Run: headless pygame with SDL's dummy video driver; simulated clock (each Clock.tick advances the game by its frame time, no real sleeping); random seed 0; keys injected as events and as key.get_pressed() state; no mouse input.
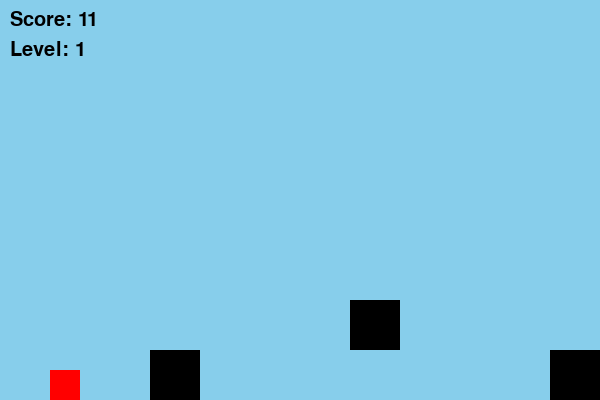
Frame 1 of 4 · flips 1–60 · no input
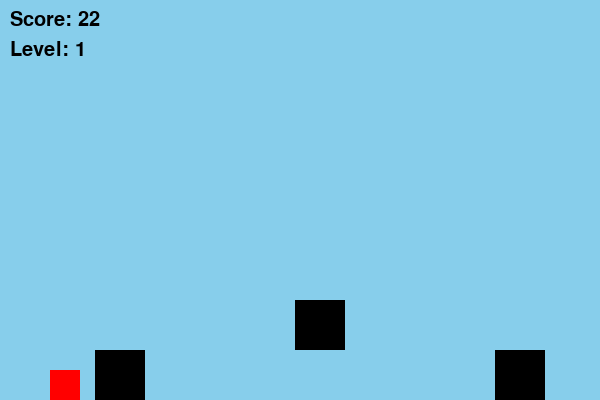
Frame 2 of 4 · flips 61–180 · tapped SPACE, RETURN · held RIGHT (→), D
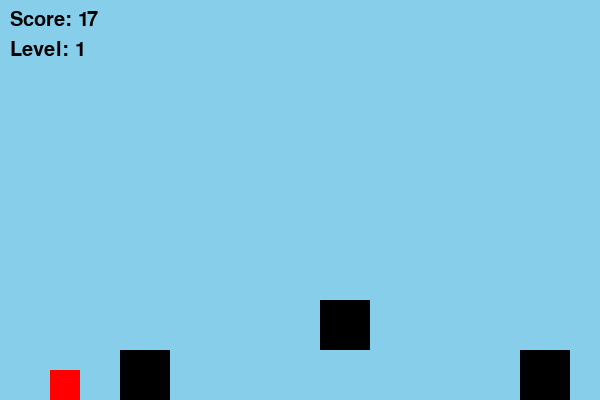
Frame 3 of 4 · flips 181–300 · held DOWN (↓), S
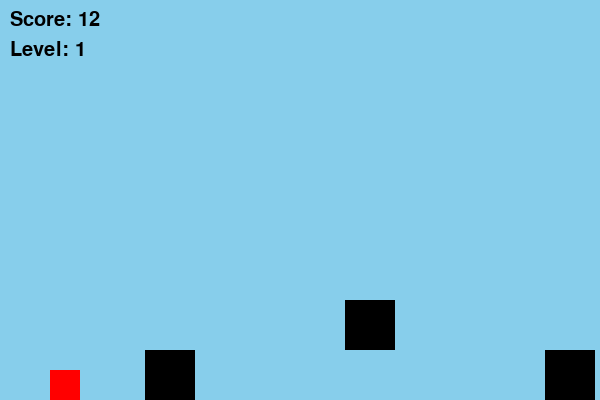
Frame 4 of 4 · flips 301–420 · held LEFT (←), A, UP (↑), W

The pygame program that drew these frames:

import os
os.environ['SDL_AUDIODRIVER'] = 'dummy'

import pygame
import sys
import random
pygame.init()

w, h = 600, 400
win = pygame.display.set_mode((w, h))
clock = pygame.time.Clock()
player = pygame.Rect(50, h - 50, 30, 30)
player_vel = 0
gravity = 0.8
jump_strength = -12
obstacles = []
speed = 5
score = 0
level = 1
levels = [
    [[200, 350, 50, 50], [400, 300, 50, 50], [600, 350, 50, 50]],
    [[150, 300, 50, 50], [350, 350, 50, 50], [550, 300, 50, 50], [750, 350, 50, 50]]
]
font = pygame.font.SysFont(None, 30)

def reset():
    global player, player_vel, obstacles, score
    player.y = h - 50
    player_vel = 0
    obstacles = [pygame.Rect(x, y, w_, h_) for x, y, w_, h_ in levels[level - 1]]
    score = 0

reset()

while True:
    for event in pygame.event.get():
        if event.type == pygame.QUIT:
            pygame.quit()
            sys.exit()
        if event.type == pygame.KEYDOWN and event.key == pygame.K_SPACE:
            if player.bottom >= h:
                player_vel = jump_strength

    player_vel += gravity
    player.y += player_vel
    if player.bottom > h:
        player.bottom = h
        player_vel = 0

    for ob in obstacles:
        ob.x -= speed

    if obstacles and obstacles[0].right < 0:
        obstacles.pop(0)

    if len(obstacles) < len(levels[level - 1]):
        last_x = obstacles[-1].x if obstacles else w
        lvl_data = levels[level - 1]
        for x, y, w_, h_ in lvl_data:
            if x > last_x:
                obstacles.append(pygame.Rect(x, y, w_, h_))

    win.fill((135, 206, 235))
    pygame.draw.rect(win, (255, 0, 0), player)
    
    for ob in obstacles:
        pygame.draw.rect(win, (0, 0, 0), ob)

    if any(player.colliderect(ob) for ob in obstacles):
        reset()

    score += 1
    win.blit(font.render(f'Score: {score}', True, (0, 0, 0)), (10, 10))
    win.blit(font.render(f'Level: {level}', True, (0, 0, 0)), (10, 40))

    pygame.display.flip()
    clock.tick(60)

    if score > 2000 and level < 2:
        level += 1
        reset()
